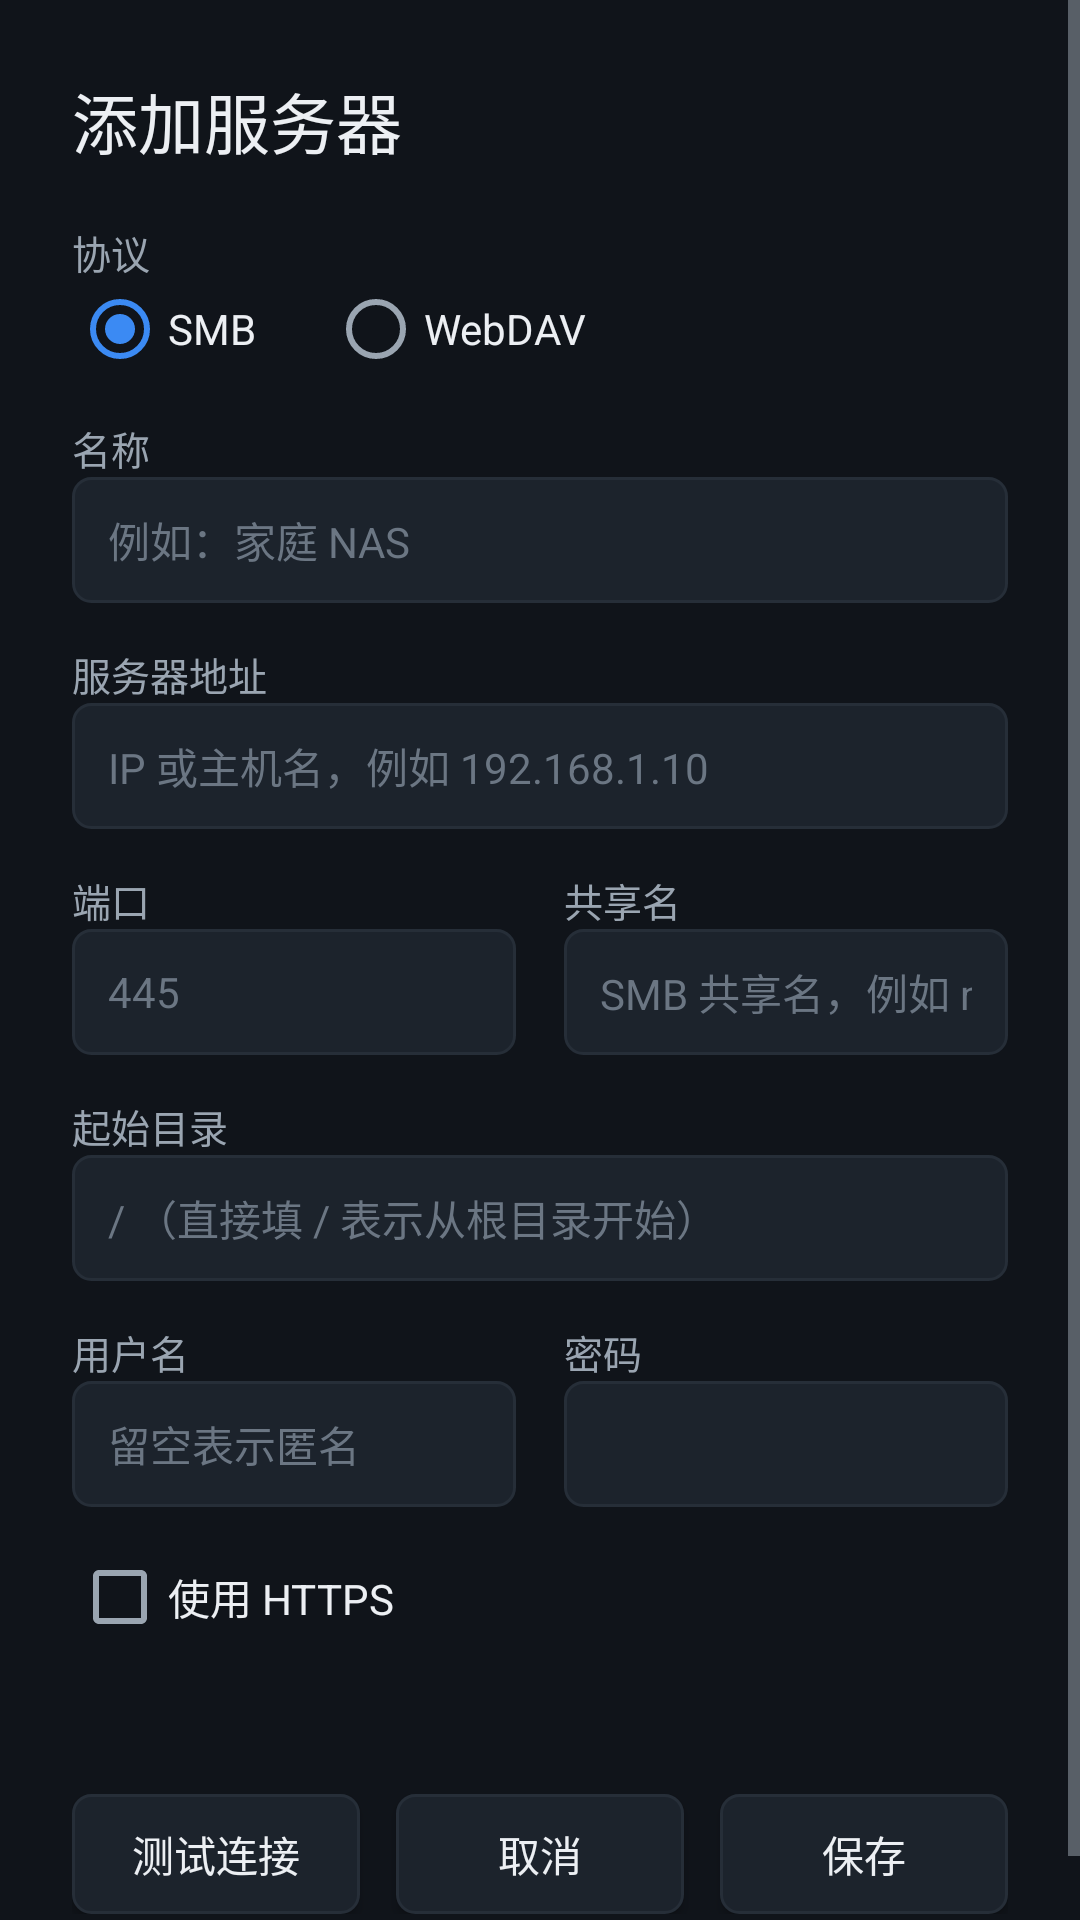

Write the Android layout XML for this screen, with the resource values it uses.
<!-- AndroidManifest.xml: application theme Theme.StudyVault -->
<!-- res/layout/activity_server_edit.xml -->
<?xml version="1.0" encoding="utf-8"?>
<ScrollView xmlns:android="http://schemas.android.com/apk/res/android"
    android:layout_width="match_parent"
    android:layout_height="match_parent"
    android:background="@color/bg"
    android:fillViewport="true">

    <LinearLayout
        android:layout_width="match_parent"
        android:layout_height="wrap_content"
        android:orientation="vertical"
        android:padding="24dp">

        <TextView
            android:id="@+id/tvTitle"
            android:layout_width="wrap_content"
            android:layout_height="wrap_content"
            android:text="@string/title_add_server"
            android:textColor="@color/text_primary"
            android:textSize="22sp" />

        <TextView
            android:layout_width="wrap_content"
            android:layout_height="wrap_content"
            android:layout_marginTop="18dp"
            android:text="@string/label_protocol"
            android:textColor="@color/text_secondary"
            android:textSize="13sp" />

        <RadioGroup
            android:id="@+id/rgProtocol"
            android:layout_width="wrap_content"
            android:layout_height="wrap_content"
            android:orientation="horizontal">

            <RadioButton
                android:id="@+id/rbSmb"
                android:layout_width="wrap_content"
                android:layout_height="wrap_content"
                android:checked="true"
                android:text="SMB"
                android:textColor="@color/text_primary" />

            <RadioButton
                android:id="@+id/rbWebdav"
                android:layout_width="wrap_content"
                android:layout_height="wrap_content"
                android:layout_marginLeft="24dp"
                android:text="WebDAV"
                android:textColor="@color/text_primary" />
        </RadioGroup>

        <TextView
            android:layout_width="wrap_content"
            android:layout_height="wrap_content"
            android:layout_marginTop="14dp"
            android:text="@string/label_name"
            android:textColor="@color/text_secondary"
            android:textSize="13sp" />

        <EditText
            android:id="@+id/etName"
            style="@style/TvEdit"
            android:layout_width="match_parent"
            android:layout_height="wrap_content"
            android:hint="例如：家庭 NAS"
            android:inputType="text" />

        <TextView
            android:layout_width="wrap_content"
            android:layout_height="wrap_content"
            android:layout_marginTop="14dp"
            android:text="@string/label_host"
            android:textColor="@color/text_secondary"
            android:textSize="13sp" />

        <EditText
            android:id="@+id/etHost"
            style="@style/TvEdit"
            android:layout_width="match_parent"
            android:layout_height="wrap_content"
            android:hint="IP 或主机名，例如 192.168.1.10"
            android:inputType="textUri" />

        <LinearLayout
            android:layout_width="match_parent"
            android:layout_height="wrap_content"
            android:orientation="horizontal">

            <LinearLayout
                android:layout_width="0dp"
                android:layout_height="wrap_content"
                android:layout_weight="1"
                android:orientation="vertical">

                <TextView
                    android:layout_width="wrap_content"
                    android:layout_height="wrap_content"
                    android:layout_marginTop="14dp"
                    android:text="@string/label_port"
                    android:textColor="@color/text_secondary"
                    android:textSize="13sp" />

                <EditText
                    android:id="@+id/etPort"
                    style="@style/TvEdit"
                    android:layout_width="match_parent"
                    android:layout_height="wrap_content"
                    android:hint="445"
                    android:inputType="number" />
            </LinearLayout>

            <LinearLayout
                android:layout_width="0dp"
                android:layout_height="wrap_content"
                android:layout_marginLeft="16dp"
                android:layout_weight="1"
                android:orientation="vertical">

                <TextView
                    android:layout_width="wrap_content"
                    android:layout_height="wrap_content"
                    android:layout_marginTop="14dp"
                    android:text="@string/label_share"
                    android:textColor="@color/text_secondary"
                    android:textSize="13sp" />

                <EditText
                    android:id="@+id/etShare"
                    style="@style/TvEdit"
                    android:layout_width="match_parent"
                    android:layout_height="wrap_content"
                    android:hint="SMB 共享名，例如 media"
                    android:inputType="text" />
            </LinearLayout>
        </LinearLayout>

        <TextView
            android:layout_width="wrap_content"
            android:layout_height="wrap_content"
            android:layout_marginTop="14dp"
            android:text="@string/label_root"
            android:textColor="@color/text_secondary"
            android:textSize="13sp" />

        <EditText
            android:id="@+id/etRoot"
            style="@style/TvEdit"
            android:layout_width="match_parent"
            android:layout_height="wrap_content"
            android:hint="/ （直接填 / 表示从根目录开始）"
            android:inputType="text" />

        <LinearLayout
            android:layout_width="match_parent"
            android:layout_height="wrap_content"
            android:orientation="horizontal">

            <LinearLayout
                android:layout_width="0dp"
                android:layout_height="wrap_content"
                android:layout_weight="1"
                android:orientation="vertical">

                <TextView
                    android:layout_width="wrap_content"
                    android:layout_height="wrap_content"
                    android:layout_marginTop="14dp"
                    android:text="@string/label_username"
                    android:textColor="@color/text_secondary"
                    android:textSize="13sp" />

                <EditText
                    android:id="@+id/etUser"
                    style="@style/TvEdit"
                    android:layout_width="match_parent"
                    android:layout_height="wrap_content"
                    android:hint="留空表示匿名"
                    android:inputType="text" />
            </LinearLayout>

            <LinearLayout
                android:layout_width="0dp"
                android:layout_height="wrap_content"
                android:layout_marginLeft="16dp"
                android:layout_weight="1"
                android:orientation="vertical">

                <TextView
                    android:layout_width="wrap_content"
                    android:layout_height="wrap_content"
                    android:layout_marginTop="14dp"
                    android:text="@string/label_password"
                    android:textColor="@color/text_secondary"
                    android:textSize="13sp" />

                <EditText
                    android:id="@+id/etPassword"
                    style="@style/TvEdit"
                    android:layout_width="match_parent"
                    android:layout_height="wrap_content"
                    android:inputType="textPassword" />
            </LinearLayout>
        </LinearLayout>

        <CheckBox
            android:id="@+id/cbHttps"
            android:layout_width="wrap_content"
            android:layout_height="wrap_content"
            android:layout_marginTop="14dp"
            android:text="@string/label_https"
            android:textColor="@color/text_primary" />

        <TextView
            android:id="@+id/tvResult"
            android:layout_width="match_parent"
            android:layout_height="wrap_content"
            android:layout_marginTop="12dp"
            android:textColor="@color/text_secondary"
            android:textSize="13sp" />

        <LinearLayout
            android:layout_width="match_parent"
            android:layout_height="wrap_content"
            android:layout_marginTop="20dp"
            android:orientation="horizontal">

            <Button
                android:id="@+id/btnTest"
                style="@style/TvButton"
                android:layout_width="wrap_content"
                android:layout_height="wrap_content"
                android:text="@string/btn_test" />

            <View
                android:layout_width="0dp"
                android:layout_height="1dp"
                android:layout_weight="1" />

            <Button
                android:id="@+id/btnCancel"
                style="@style/TvButton"
                android:layout_width="wrap_content"
                android:layout_height="wrap_content"
                android:text="@string/btn_cancel" />

            <Button
                android:id="@+id/btnSave"
                style="@style/TvButton"
                android:layout_width="wrap_content"
                android:layout_height="wrap_content"
                android:layout_marginLeft="12dp"
                android:text="@string/btn_save" />
        </LinearLayout>

        <Button
            android:id="@+id/btnDelete"
            style="@style/TvButton"
            android:layout_width="wrap_content"
            android:layout_height="wrap_content"
            android:layout_marginTop="12dp"
            android:text="@string/btn_delete"
            android:visibility="gone" />

    </LinearLayout>
</ScrollView>
<!-- resources referenced by this layout -->
<resources>
  <color name="bg">#FF10141A</color>
  <color name="text_primary">#FFECEFF3</color>
  <color name="text_secondary">#FF9AA5B1</color>
  <string name="btn_cancel">取消</string>
  <string name="btn_delete">删除</string>
  <string name="btn_save">保存</string>
  <string name="btn_test">测试连接</string>
  <string name="label_host">服务器地址</string>
  <string name="label_https">使用 HTTPS</string>
  <string name="label_name">名称</string>
  <string name="label_password">密码</string>
  <string name="label_port">端口</string>
  <string name="label_protocol">协议</string>
  <string name="label_root">起始目录</string>
  <string name="label_share">共享名</string>
  <string name="label_username">用户名</string>
  <string name="title_add_server">添加服务器</string>
  <style name="TvButton" parent="Widget.AppCompat.Button">
          <item name="android:background">@drawable/bg_btn</item>
          <item name="android:textColor">@color/text_primary</item>
          <item name="android:textSize">14sp</item>
          <item name="android:minWidth">96dp</item>
          <item name="android:minHeight">40dp</item>
          <item name="android:paddingLeft">18dp</item>
          <item name="android:paddingRight">18dp</item>
          <item name="android:focusable">true</item>
      </style>
  <style name="TvEdit">
          <item name="android:background">@drawable/bg_input</item>
          <item name="android:textColor">@color/text_primary</item>
          <item name="android:textColorHint">@color/text_tertiary</item>
          <item name="android:textSize">14sp</item>
          <item name="android:minHeight">42dp</item>
          <item name="android:paddingLeft">12dp</item>
          <item name="android:paddingRight">12dp</item>
          <item name="android:singleLine">true</item>
      </style>
  <style name="Theme.StudyVault" parent="Theme.AppCompat.NoActionBar">
          <item name="colorPrimary">@color/accent</item>
          <item name="colorPrimaryDark">@color/bg</item>
          <item name="colorAccent">@color/accent</item>
          <item name="android:windowBackground">@color/bg</item>
          <item name="android:colorBackground">@color/bg</item>
          <item name="android:textColorPrimary">@color/text_primary</item>
          <item name="android:textColorSecondary">@color/text_secondary</item>
          <item name="android:textColorHint">@color/text_tertiary</item>
      </style>
  <!-- drawable bg_input (drawable) -->
  <?xml version="1.0" encoding="utf-8"?>
  <selector xmlns:android="http://schemas.android.com/apk/res/android">
      <item android:state_focused="true">
          <shape android:shape="rectangle">
              <solid android:color="@color/bg_card" />
              <stroke android:width="2dp" android:color="@color/focus_border" />
              <corners android:radius="6dp" />
          </shape>
      </item>
      <item>
          <shape android:shape="rectangle">
              <solid android:color="@color/bg_card" />
              <stroke android:width="1dp" android:color="@color/divider" />
              <corners android:radius="6dp" />
          </shape>
      </item>
  </selector>
  <color name="text_tertiary">#FF6B7683</color>
  <color name="accent">#FF3B8AF3</color>
  <color name="accent_dim">#FF1E3A5F</color>
  <color name="bg_card">#FF1C232C</color>
  <color name="divider">#FF262E38</color>
  <color name="focus_border">#FF3B8AF3</color>
</resources>
